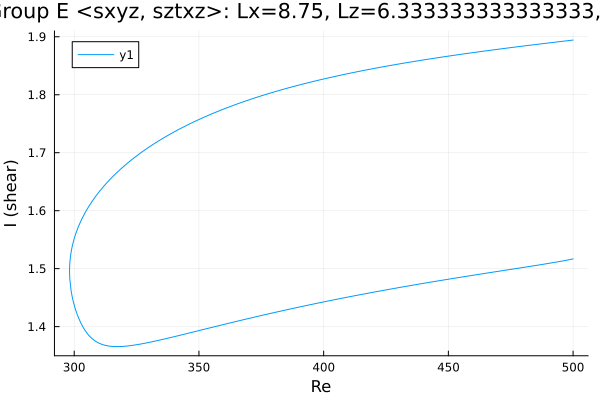

The data file committed next to this chart (first rows):
Re, shear
500.0, 1.894
498.7, 1.894
497.3, 1.893
495.9, 1.892
494.5, 1.892
493.1, 1.891
491.7, 1.89
490.2, 1.889
488.8, 1.889
487.4, 1.888
486, 1.887
484.6, 1.886
483.2, 1.886
481.8, 1.885
480.3, 1.884
478.9, 1.883
477.5, 1.883
476.1, 1.882
474.7, 1.881
473.3, 1.88
471.9, 1.88
470.4, 1.879
469, 1.878
467.6, 1.877
466.2, 1.876
464.8, 1.876
463.4, 1.875
462, 1.874
460.5, 1.873
459.1, 1.872
457.7, 1.871
456.3, 1.871
454.9, 1.87
453.5, 1.869
452.1, 1.868
450.6, 1.867
449.2, 1.866
447.8, 1.865
446.4, 1.864
445, 1.863
443.6, 1.862
442.2, 1.861
440.7, 1.861
439.8, 1.86
438.4, 1.859
437, 1.858
435.6, 1.857
434.1, 1.856
432.7, 1.855
431.3, 1.854
429.9, 1.853
428.5, 1.852
427.1, 1.851
425.7, 1.85
424.2, 1.849
422.8, 1.847
421.4, 1.846
420, 1.845
418.6, 1.844
417.2, 1.843
... 293 more rows
